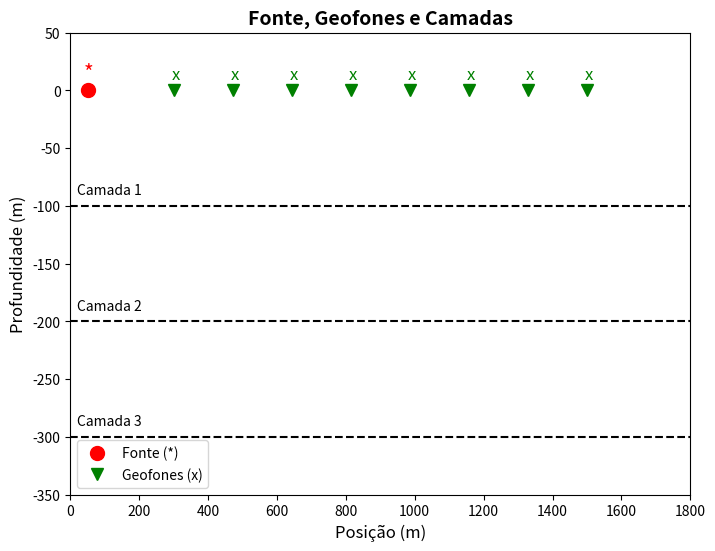

The matplotlib source for this figure:
import matplotlib.pyplot as plt
import numpy as np


def model_geophones_and_layers(num_geophones=8, num_layers=3, layer_depths=None):
    """
    Modela geofones e fonte, com camadas horizontais abaixo.
    """
    if layer_depths is None:
        layer_depths = [-100, -200, -300]  

    
    geophone_positions = np.linspace(300, 1500, num_geophones)  
    source_position = 50  

    return geophone_positions, source_position, layer_depths


def plot_geophones_and_layers(geophones, source, layers):
    fig, ax = plt.subplots(figsize=(8, 6))

    
    ax.plot(source, 0, 'ro', markersize=10, label="Fonte (*)")
    ax.text(source - 10, 10, '*', fontsize=15, color='red')

    
    ax.plot(geophones, np.zeros_like(geophones), 'gv', markersize=8, label="Geofones (x)")
    for x in geophones:
        ax.text(x - 5, 10, 'x', fontsize=12, color='green')

    
    for i, depth in enumerate(layers):
        ax.axhline(depth, color='black', linestyle='--')
        ax.text(20, depth + 10, f'Camada {i+1}', fontsize=10, color='black')

    
    ax.set_xlim(0, 1800)
    ax.set_ylim(layers[-1] - 50, 50)  
    ax.set_xlabel("Posição (m)", fontsize=12)
    ax.set_ylabel("Profundidade (m)", fontsize=12)
    ax.set_title("Fonte, Geofones e Camadas", fontsize=14, fontweight='bold')
    ax.legend()

  
    plt.grid(False)
    plt.show()

geophones, source, layers = model_geophones_and_layers()

plot_geophones_and_layers(geophones, source, layers)
